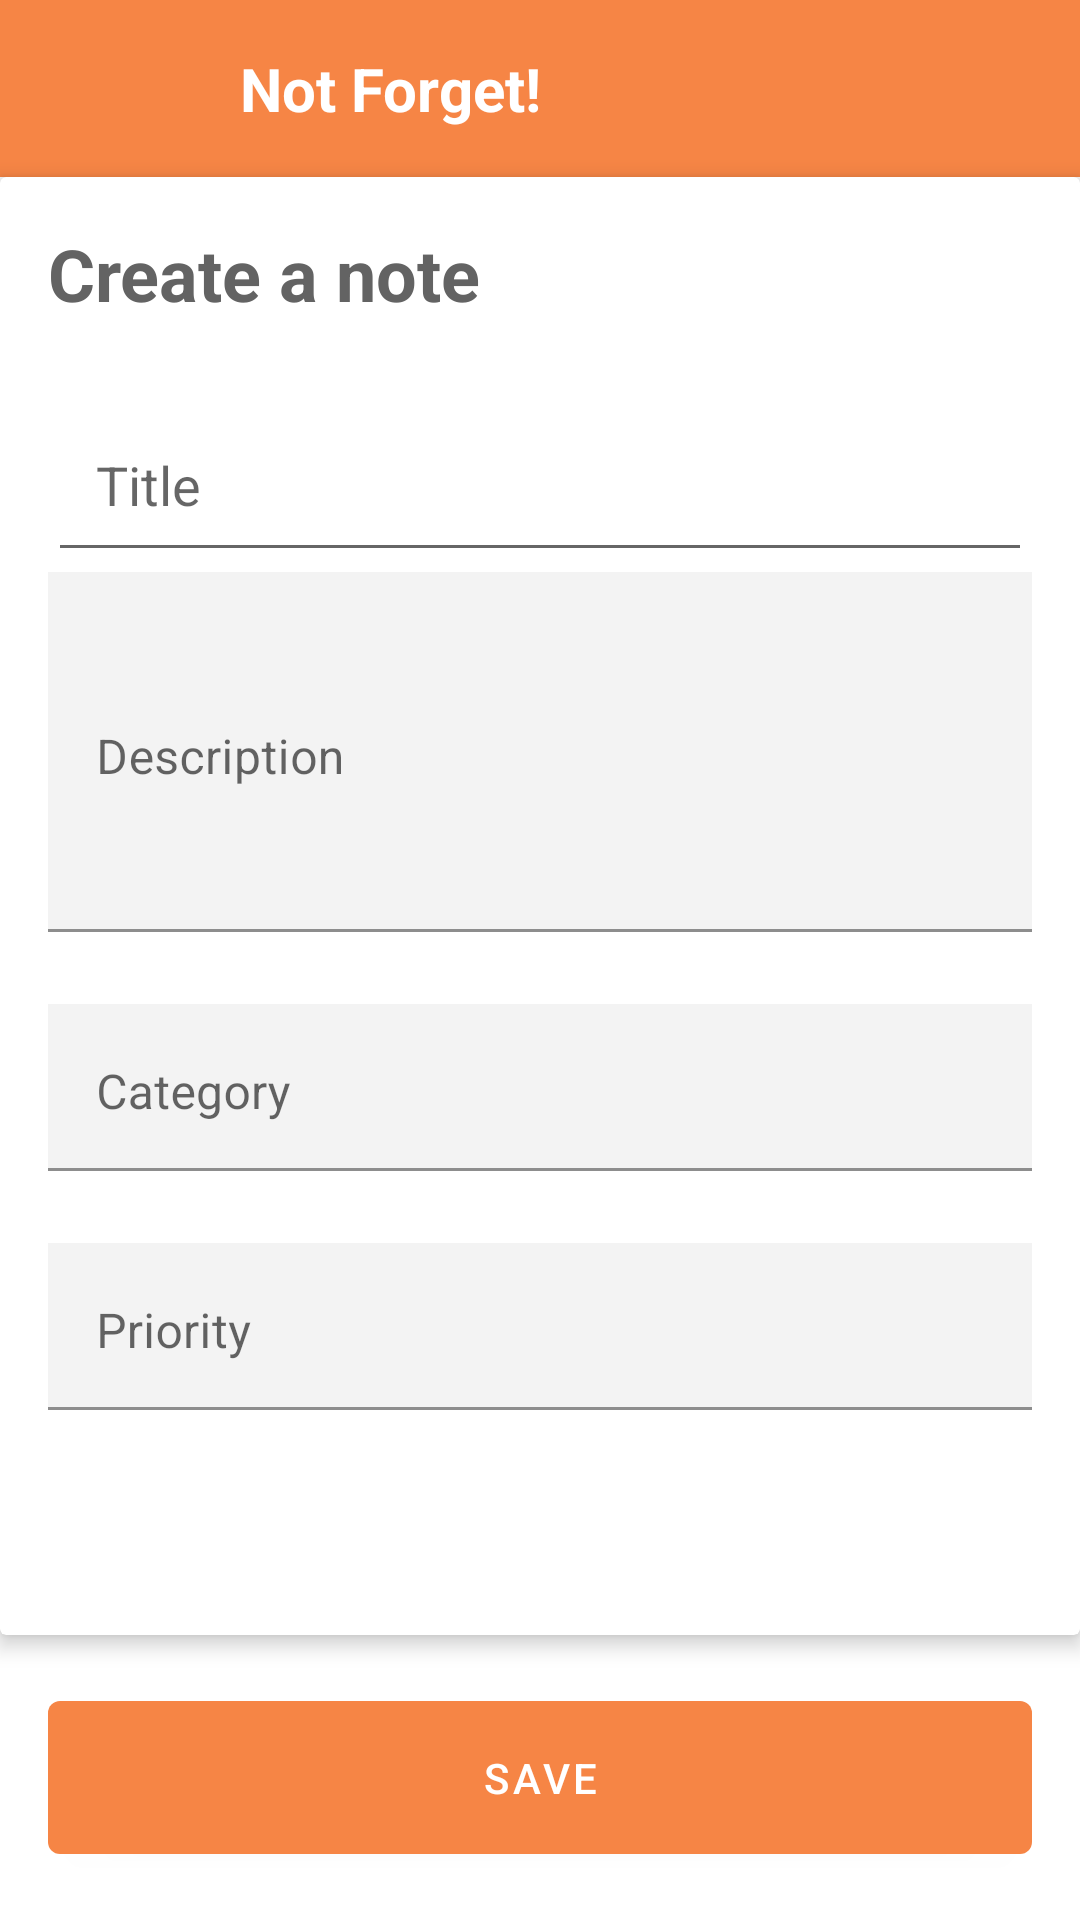

Layout XML and referenced resources for this Android screen:
<!-- AndroidManifest.xml: application theme SplashTheme -->
<!-- res/layout/fragment_creation.xml -->
<?xml version="1.0" encoding="utf-8"?>
<RelativeLayout android:background="@android:color/white"
    android:layout_width="match_parent"
    android:layout_height="match_parent"
    xmlns:android="http://schemas.android.com/apk/res/android"
    xmlns:app="http://schemas.android.com/apk/res-auto">

    <RelativeLayout
        android:id="@+id/toolbar"
        android:background="@color/colorPrimary"
        android:minHeight="?actionBarSize"
        android:layout_width="match_parent"
        android:layout_height="wrap_content">

        <ImageButton
            android:id="@+id/back"
            android:layout_marginStart="8dp"
            android:layout_marginEnd="8dp"
            android:src="@drawable/ic_arrow_back"
            android:tint="@android:color/white"
            android:background="?android:selectableItemBackgroundBorderless"
            android:layout_centerVertical="true"
            android:layout_width="48dp"
            android:layout_height="48dp" />

        <TextView
            android:layout_toEndOf="@id/back"
            android:textColor="@android:color/white"
            android:textStyle="bold"
            android:text="@string/app_name"
            android:textSize="20sp"
            android:layout_centerVertical="true"
            android:layout_width="wrap_content"
            android:layout_height="wrap_content"
            android:padding="16dp" />
    </RelativeLayout>

    <androidx.cardview.widget.CardView
        app:cardElevation="4dp"
        android:layout_below="@id/toolbar"
        android:layout_above="@id/save"
        android:layout_width="match_parent"
        android:layout_height="match_parent">

        <androidx.core.widget.NestedScrollView
            android:layout_width="match_parent"
            android:layout_height="match_parent">

            <LinearLayout
                android:padding="16dp"
                android:orientation="vertical"
                android:layout_width="match_parent"
                android:layout_height="wrap_content">

                <TextView
                    android:id="@+id/name"
                    android:layout_marginBottom="16dp"
                    android:text="@string/create_a_note"
                    android:background="@android:color/white"
                    android:ellipsize="end"
                    android:maxLines="1"
                    android:textSize="24sp"
                    android:textStyle="bold"
                    android:textColor="@color/colorGray"
                    android:layout_width="match_parent"
                    android:layout_height="wrap_content" />

                <com.google.android.material.textfield.TextInputLayout
                    style="@style/Widget.Design.TextInputLayout"
                    android:layout_width="match_parent"
                    android:layout_height="wrap_content">

                    <com.google.android.material.textfield.TextInputEditText
                        android:id="@+id/title"
                        android:inputType="textPersonName"
                        android:padding="16dp"
                        android:hint="@string/title"
                        android:layout_width="match_parent"
                        android:layout_height="wrap_content" />
                </com.google.android.material.textfield.TextInputLayout>

                <com.google.android.material.textfield.TextInputLayout
                    android:layout_width="match_parent"
                    android:layout_height="wrap_content">

                    <com.google.android.material.textfield.TextInputEditText
                        android:id="@+id/description"
                        android:background="@color/colorGrayLight"
                        android:inputType="textPersonName"
                        android:hint="@string/description"
                        android:gravity="start"
                        android:minHeight="120dp"
                        android:layout_width="match_parent"
                        android:layout_height="wrap_content" />

                </com.google.android.material.textfield.TextInputLayout>

                <com.google.android.material.textfield.TextInputLayout
                    android:layout_marginTop="24dp"
                    android:layout_width="match_parent"
                    android:layout_height="wrap_content">

                    <com.google.android.material.textfield.TextInputEditText
                        android:id="@+id/category"
                        android:background="@color/colorGrayLight"
                        android:focusableInTouchMode="false"
                        android:inputType="textPersonName"
                        android:hint="@string/category"
                        android:drawableEnd="@drawable/ic_arrow_drop_down"
                        android:drawableTint="@color/colorGray"
                        android:gravity="start"
                        android:layout_width="match_parent"
                        android:layout_height="wrap_content" />
                </com.google.android.material.textfield.TextInputLayout>

                <com.google.android.material.textfield.TextInputLayout
                    android:layout_marginTop="24dp"
                    android:layout_width="match_parent"
                    android:layout_height="wrap_content">

                    <com.google.android.material.textfield.TextInputEditText
                        android:id="@+id/priority"
                        android:background="@color/colorGrayLight"
                        android:focusableInTouchMode="false"
                        android:inputType="textPersonName"
                        android:hint="@string/priority"
                        android:drawableEnd="@drawable/ic_arrow_drop_down"
                        android:drawableTint="@color/colorGray"
                        android:gravity="start"
                        android:layout_width="match_parent"
                        android:layout_height="wrap_content" />
                </com.google.android.material.textfield.TextInputLayout>
            </LinearLayout>
        </androidx.core.widget.NestedScrollView>
    </androidx.cardview.widget.CardView>


    <com.google.android.material.button.MaterialButton
        android:id="@+id/save"
        android:layout_alignParentBottom="true"
        android:layout_margin="16dp"
        android:padding="16dp"
        android:text="@string/save"
        android:layout_width="match_parent"
        android:layout_height="wrap_content" />

</RelativeLayout>
<!-- resources referenced by this layout -->
<resources>
  <color name="colorGray">#636363</color>
  <color name="colorGrayLight">#F3F3F3</color>
  <color name="colorPrimary">#F68545</color>
  <string name="app_name">Not Forget!</string>
  <string name="category">Category</string>
  <string name="create_a_note">Create a note</string>
  <string name="description">Description</string>
  <string name="priority">Priority</string>
  <string name="save">Save</string>
  <string name="title">Title</string>
  <style name="SplashTheme" parent="AppTheme">
          <item name="android:windowBackground">@drawable/splash_drawable</item>
          <item name="android:windowFullscreen">true</item>
          <item name="android:windowTranslucentNavigation">true</item>
          <item name="android:windowTranslucentStatus">true</item>
      </style>
  <style name="AppTheme" parent="Theme.MaterialComponents.Light.NoActionBar">
          <item name="colorPrimary">@color/colorPrimary</item>
          <item name="colorPrimaryDark">@color/colorPrimaryDark</item>
          <item name="colorAccent">@color/colorAccent</item>
      </style>
  <color name="colorPrimaryDark">#C5622B</color>
  <color name="colorAccent">#F5884A</color>
</resources>
